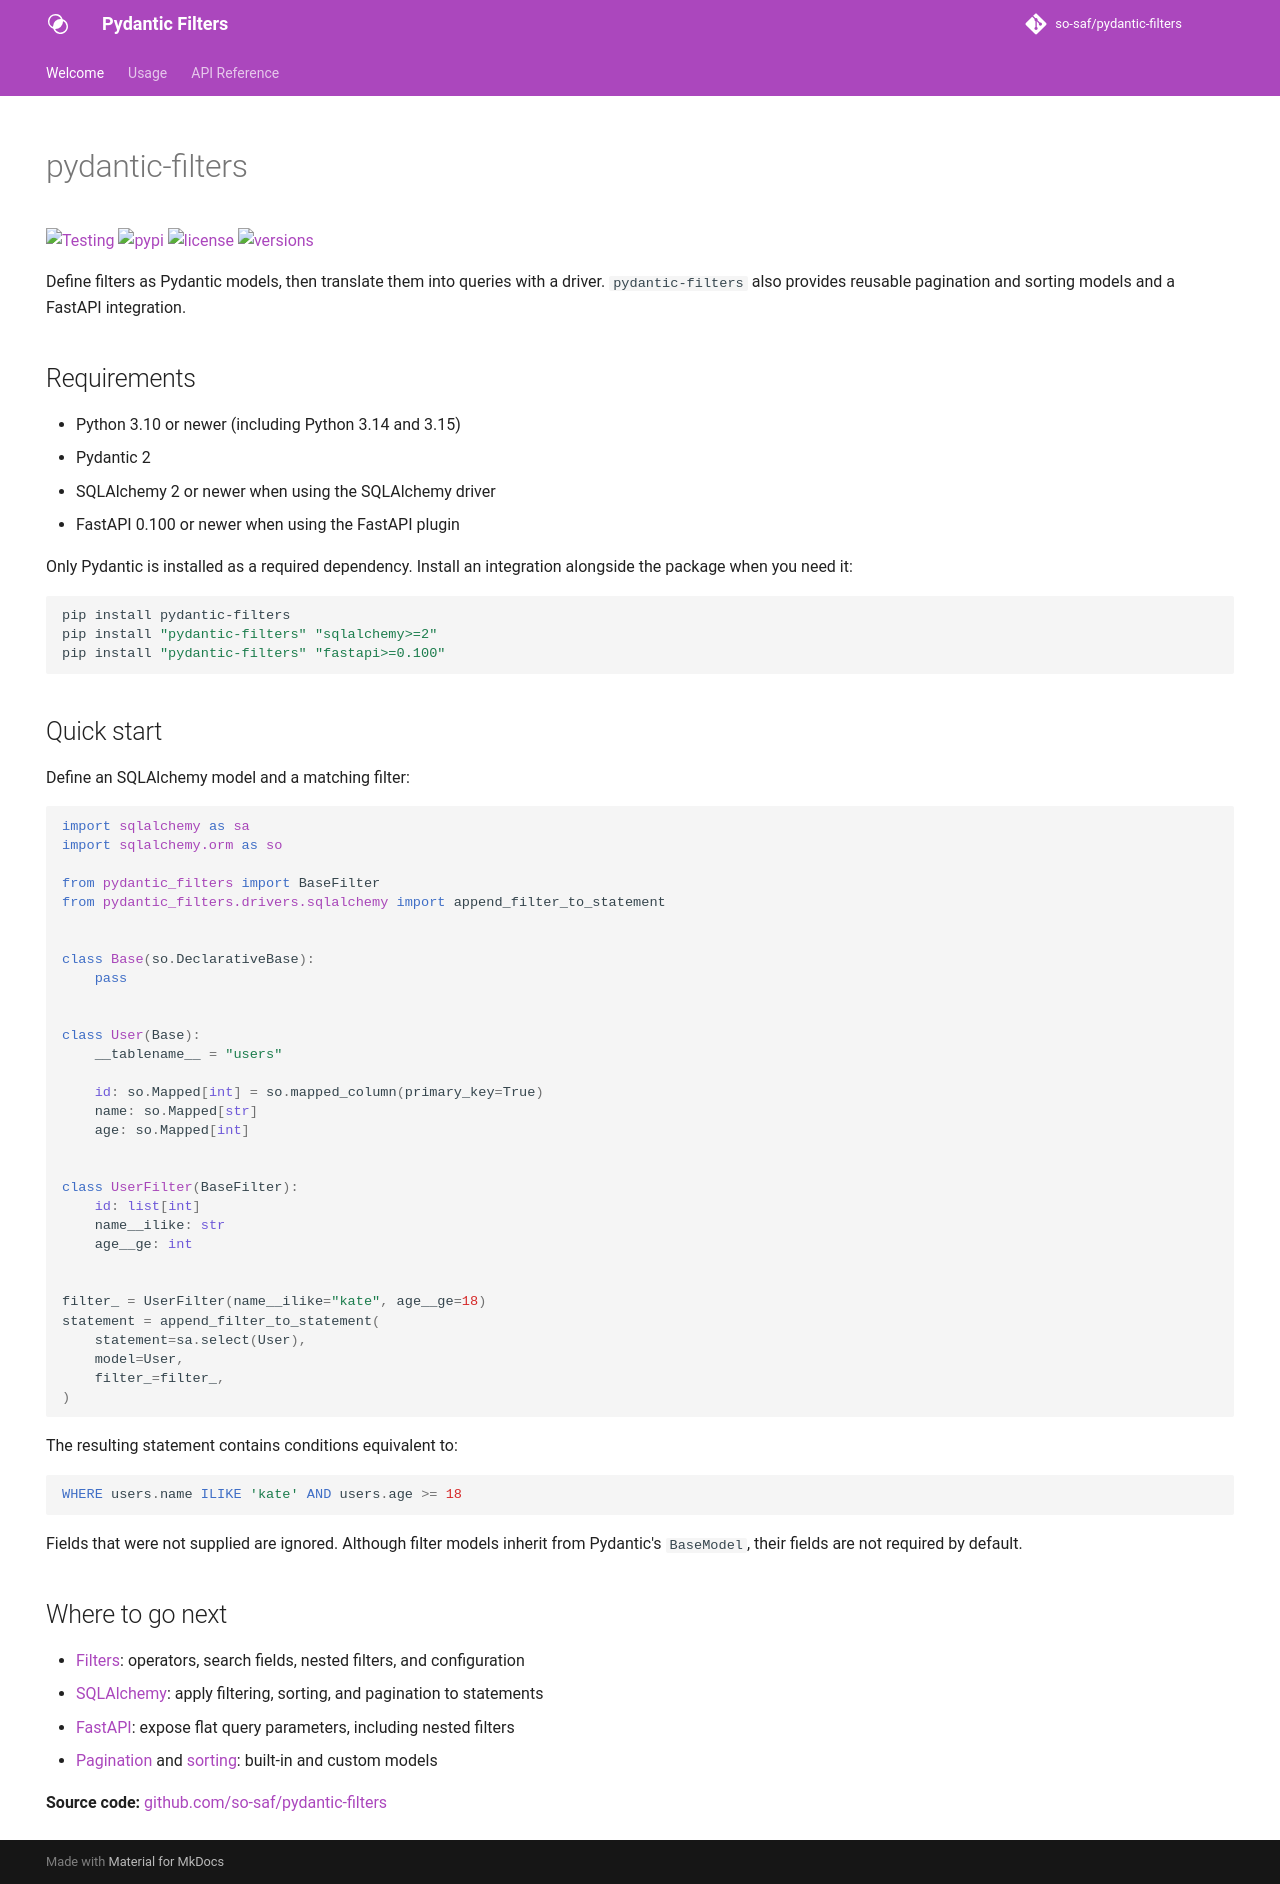

repository: so-saf/pydantic-filters · page: index.html · generator: mkdocs

# pydantic-filters

[![Testing](https://github.com/so-saf/pydantic-filters/actions/workflows/test.yaml/badge.svg)](https://github.com/so-saf/pydantic-filters/actions/workflows/test.yaml)
[![Coverage](https://codecov.io/gh/so-saf/pydantic-filters/branch/master/graph/badge.svg)](https://codecov.io/gh/so-saf/pydantic-filters)
[![PyPI](https://img.shields.io/pypi/v/pydantic-filters.svg)](https://pypi.org/project/pydantic-filters/)
[![Python](https://img.shields.io/pypi/pyversions/pydantic-filters.svg)](https://pypi.org/project/pydantic-filters/)
[![License](https://img.shields.io/github/license/so-saf/pydantic-filters.svg)](LICENSE)

Define filters as Pydantic models, then translate them into queries with a
driver. The package also provides reusable pagination and sorting models and a
FastAPI integration.

**Documentation:** https://so-saf.github.io/pydantic-filters/

## Requirements

- Python 3.10 or newer, including Python 3.14 and 3.15
- Pydantic 2
- SQLAlchemy 2 or newer when using the SQLAlchemy driver
- FastAPI 0.100 or newer when using the FastAPI plugin

Only Pydantic is a required dependency. Install integrations separately:

```shell
pip install pydantic-filters
pip install "pydantic-filters" "sqlalchemy>=2"
pip install "pydantic-filters" "fastapi>=0.100"
```

## Quick start

```python
import sqlalchemy as sa
import sqlalchemy.orm as so

from pydantic_filters import BaseFilter
from pydantic_filters.drivers.sqlalchemy import append_filter_to_statement


class Base(so.DeclarativeBase):
    pass


class User(Base):
    __tablename__ = "users"

    id: so.Mapped[int] = so.mapped_column(primary_key=True)
    name: so.Mapped[str]
    age: so.Mapped[int]


class UserFilter(BaseFilter):
    id: list[int]
    name__ilike: str
    age__ge: int


filter_ = UserFilter(name__ilike="kate", age__ge=18)
statement = append_filter_to_statement(
    statement=sa.select(User),
    model=User,
    filter_=filter_,
)
```

The statement contains conditions equivalent to:

```sql
WHERE users.name ILIKE 'kate' AND users.age >= 18
```

Filter fields are not required by default, and fields that were not supplied
are ignored by the driver. See the documentation for:

- [operators, search fields, nested filters, and configuration](https://so-saf.github.io/pydantic-filters/usage/filters/);
- [SQLAlchemy filtering, counting, sorting, and pagination](https://so-saf.github.io/pydantic-filters/usage/sqlalchemy/);
- [FastAPI query-parameter integration](https://so-saf.github.io/pydantic-filters/usage/fastapi/).
